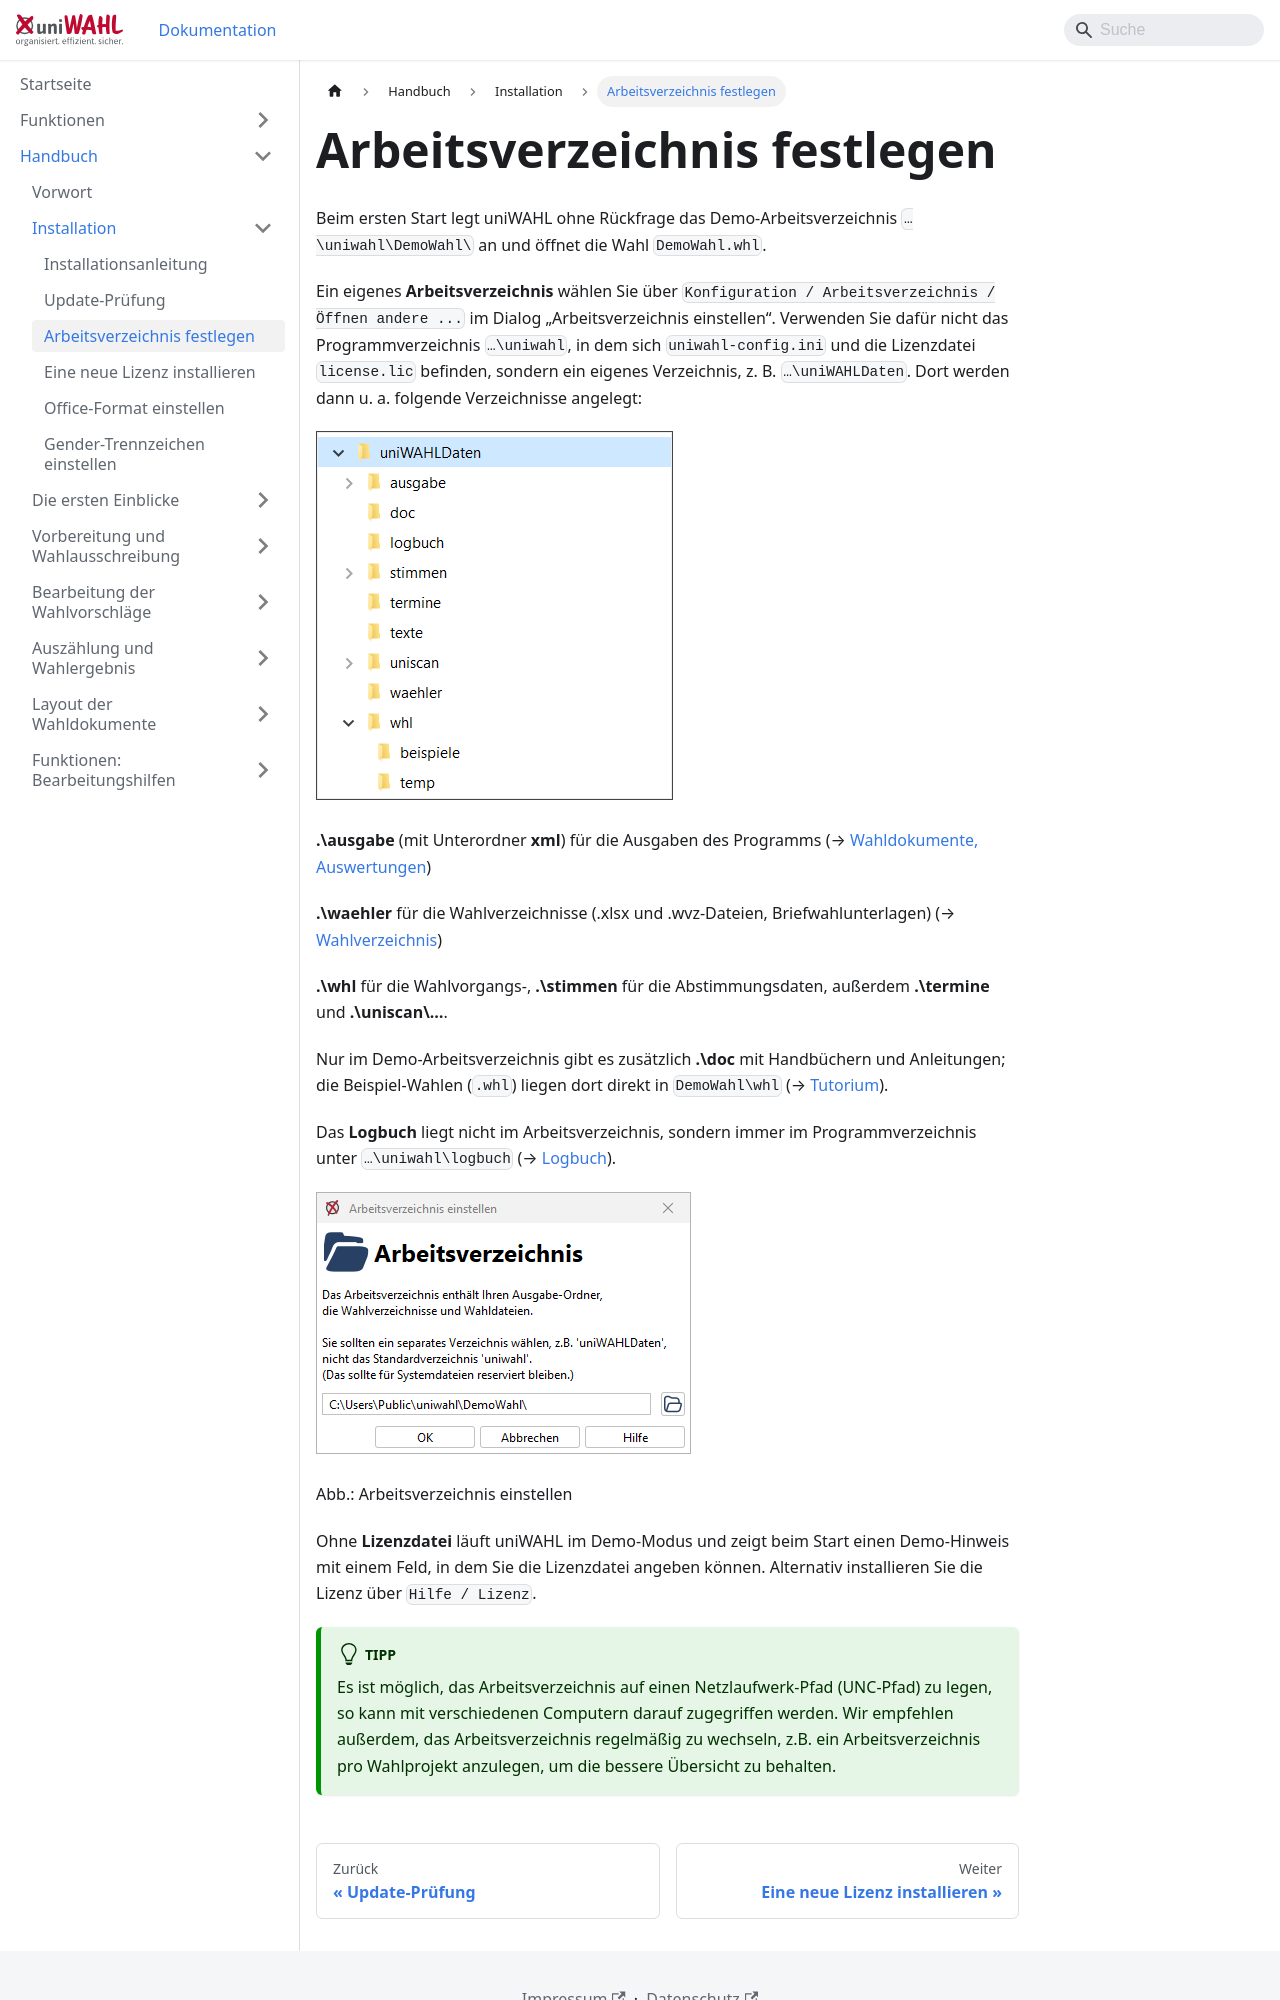

repository: ElectricPaperInformationssystemeGmbH/uniwahl-doku · page: handbuch/2_installation/2-3_arbeitsverzeichnis.html · generator: docusaurus

---
title: "Arbeitsverzeichnis festlegen"
---

Beim ersten Start legt uniWAHL ohne Rückfrage das Demo-Arbeitsverzeichnis `…\uniwahl\DemoWahl\` an und öffnet die Wahl `DemoWahl.whl`.

Ein eigenes **Arbeitsverzeichnis** wählen Sie über `Konfiguration / Arbeitsverzeichnis / Öffnen andere ...` im Dialog „Arbeitsverzeichnis einstellen“. Verwenden Sie dafür nicht das Programmverzeichnis `…\uniwahl`, in dem sich `uniwahl-config.ini` und die Lizenzdatei `license.lic` befinden, sondern ein eigenes Verzeichnis, z. B. `…\uniWAHLDaten`. Dort werden dann u. a. folgende Verzeichnisse angelegt:

![](./img/image7.png)

**.\ausgabe** (mit Unterordner **xml**) für die Ausgaben des Programms (→ [Wahldokumente, Auswertungen](../7_wahldokumente/index.md))

**.\waehler** für die Wahlverzeichnisse (.xlsx und .wvz-Dateien, Briefwahlunterlagen) (→ [Wahlverzeichnis](../4_vorbereitung/4-9_wahlverzeichnis.md))

**.\whl** für die Wahlvorgangs-, **.\stimmen** für die Abstimmungsdaten, außerdem **.\termine** und **.\uniscan\…**.

Nur im Demo-Arbeitsverzeichnis gibt es zusätzlich **.\doc** mit Handbüchern und Anleitungen; die Beispiel-Wahlen (`.whl`) liegen dort direkt in `DemoWahl\whl` (→ [Tutorium](../../tutorium/index.md)).

Das **Logbuch** liegt nicht im Arbeitsverzeichnis, sondern immer im Programmverzeichnis unter `…\uniwahl\logbuch` (→ [Logbuch](../8_funktionen/8-11_logbuch.md)).

![](./img/image6.png)

Abb.: Arbeitsverzeichnis einstellen

Ohne **Lizenzdatei** läuft uniWAHL im Demo-Modus und zeigt beim Start einen Demo-Hinweis mit einem Feld, in dem Sie die Lizenzdatei angeben können. Alternativ installieren Sie die Lizenz über `Hilfe / Lizenz`.

:::tip
